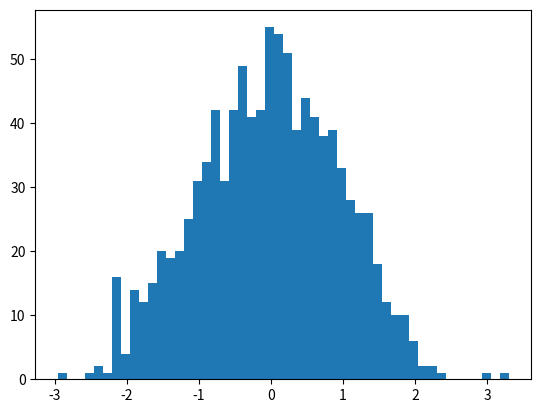

Python code for this plot: (Note: this script raises an exception after producing the figure.)
#leave this line commented out until the end of the exercise:
#from __future__ import division # make division act like python3 even if 2.7

import random
import matplotlib.pyplot as plt
import numpy as np




x = []
random.seed(555)
for i in range(0,10):
   x.append(random.random())
   
y = []
random.seed(555)
for i in range(0,10):
   y.append(random.random())
   
u = []
for i in range(1,1000):
   u.append(random.gauss(0,1))

mean,sigma = 0,1
plt.figure(1)
n1, bins1, patches1 = plt.hist(u, bins=50, normed=1)
gaussfunc= np.exp((-1.*bins1**2)/(2.*sigma**2))/(sigma*np.sqrt(2*np.pi))
plt.plot(bins1,gaussfunc)

plt.figure(2)
plt.plot(x,y,'g*')
plt.xlabel('x')
plt.ylabel('y')

uarr = np.array(u)
len_u = len(uarr)
one_sig_nums = np.where((uarr > -1*sigma) & (uarr < sigma))
len_one_sig = np.size(one_sig_nums)
percent_onesig = float(len_one_sig)/float(len_u)
print (percent_onesig)

"""
If you have an array of data with error bars equal to u, how often
should the fit line go through the error bars?

Answer: 68% of the time
"""
